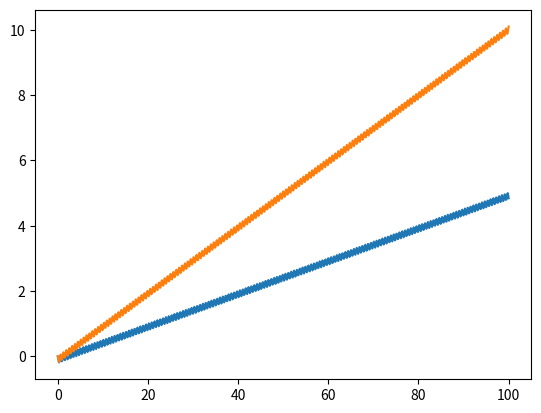

Write the Python code that produced this figure.
#!/usr/bin/env python

import argparse
import numpy as np
from scipy.integrate import odeint

import matplotlib.pyplot as plt

class ABFs:
    def __init__(self,
                 initial_positions: list,
                 bmb: list,
                 cmb: list):
        self.x = np.array(initial_positions) # positions of the ABFs
        self.thetas = np.zeros_like(self.x) # orientations of the ABFs
        self.cmb = np.array(cmb) # C_ * m * B
        self.bmb = np.array(bmb) # B_ * m * B
        self.n = len(self.x)

        self.theta_B = 0 # orientation of the magnetic field

        if len(self.cmb) != self.n or len(self.bmb) != self.n:
            raise RuntimeError("x and coefficients must have the same size.")

    def advance(self, w: float, dt: float):
        n = self.n

        def rhs(y, t):
            # xs = y[:n] # Not used
            thetas = y[n:-1]
            theta_B = y[-1]

            dydt = np.zeros_like(y)

            T = np.sin(thetas - theta_B)

            dydt[0:n ] = self.bmb * T
            dydt[n:-1] = self.cmb * T
            dydt[-1  ] = w
            return dydt

        y0 = np.zeros(2 * n + 1) # x, thetas, theta_B
        y0[:n  ] = self.x
        y0[n:-1] = self.thetas
        y0[-1  ] = self.theta_B

        t = [0, dt]
        sol = odeint(rhs, y0, t)

        self.x       = sol[1, :n]
        self.thetas  = sol[1, n:-1]
        self.theta_B = sol[1, -1]


if __name__ == '__main__':
    # parser = argparse.ArgumentParser()
    # parser.add_argument('--kpow', type=float, default=0.125, help="Disspative kernel exponent.")
    # args = parser.parse_args()

    bmb = [1, 1]
    cmb = [1, 2]
    x0 = [0, 0]

    abfs = ABFs(x0, bmb, cmb)

    nsteps = 1000

    dt = 0.1

    x = np.zeros((len(x0), nsteps+1))
    x[:,0] = x0
    t = np.arange(nsteps+1) * dt

    for i in range(nsteps):
        w = 10

        abfs.advance(w, dt)
        x[:,i+1] = abfs.x

    fig, ax = plt.subplots()
    for j in range(len(x0)):
        ax.plot(t, x[j,:])
    plt.show()
